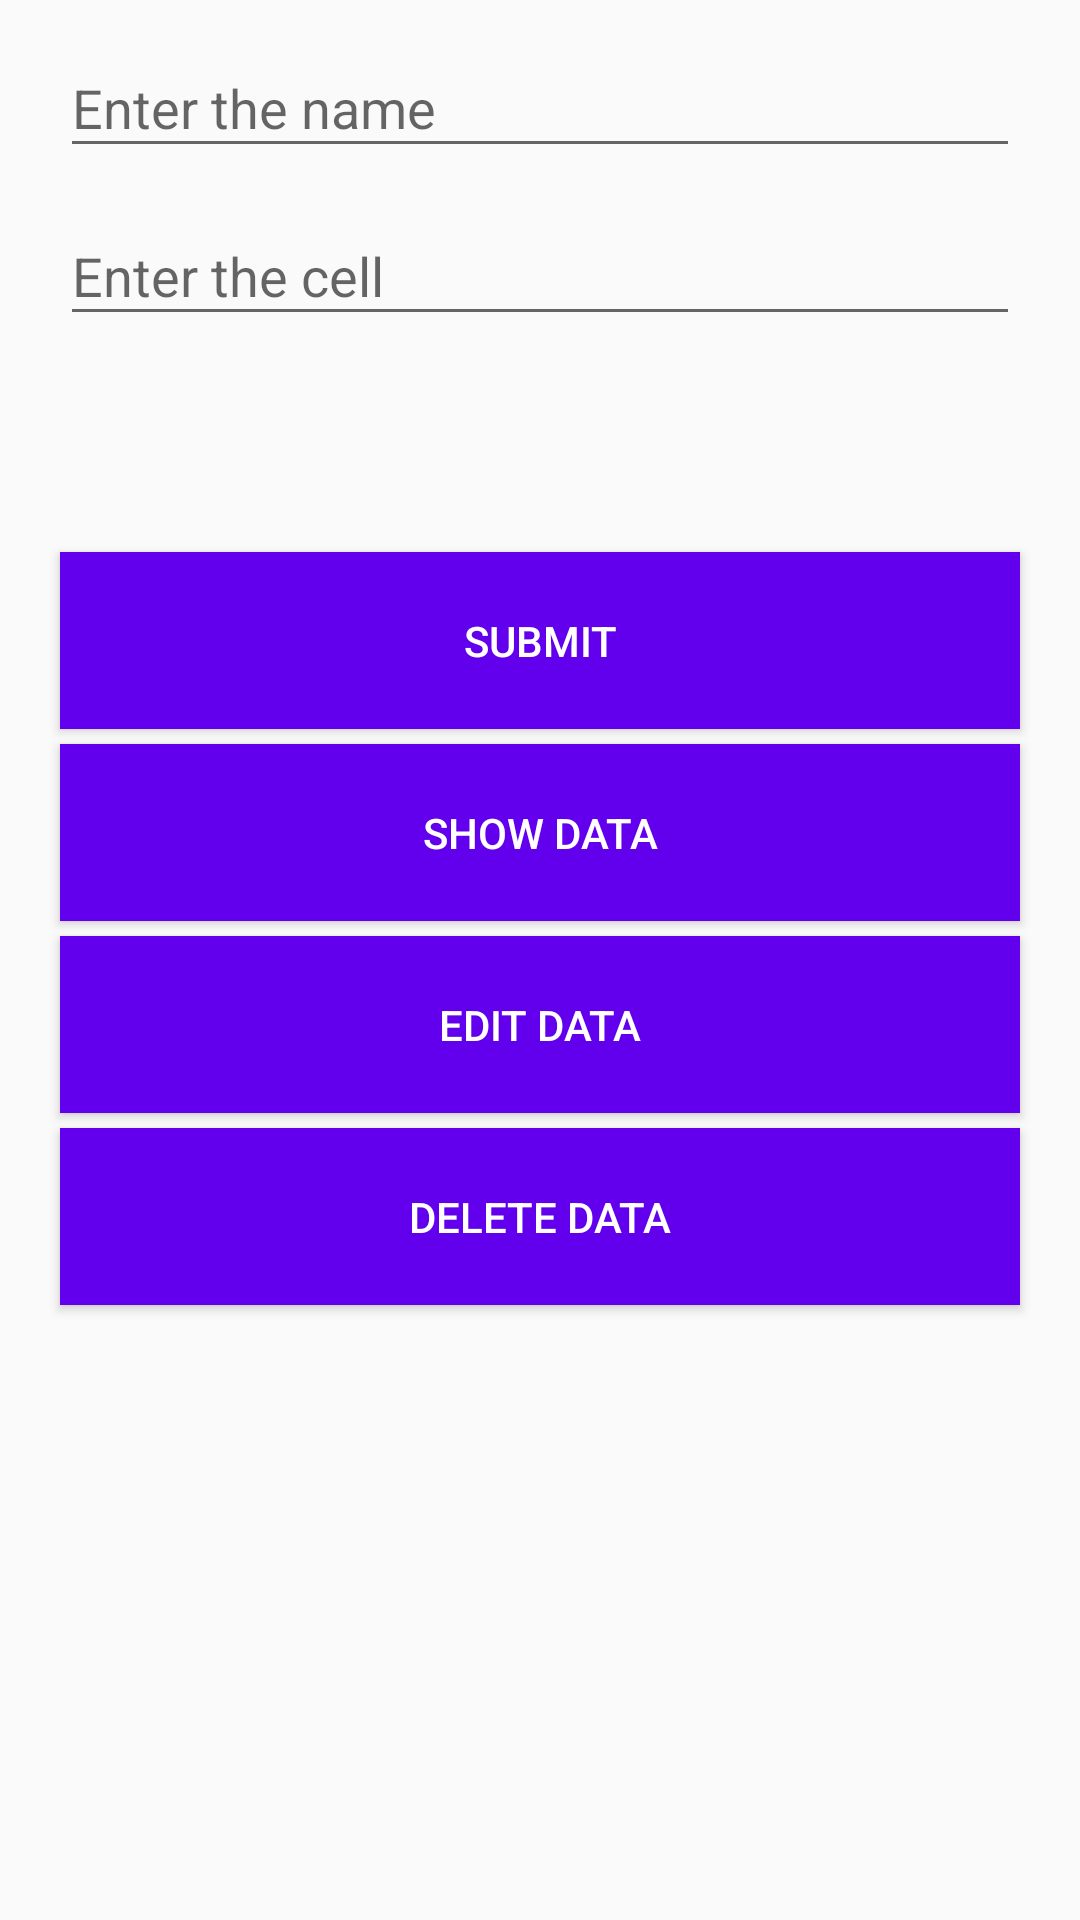

Write the Android layout XML for this screen, with the resource values it uses.
<!-- AndroidManifest.xml: application theme AppTheme -->
<!-- res/layout/activity_main.xml -->
<?xml version="1.0" encoding="utf-8"?>
<LinearLayout
    xmlns:android="http://schemas.android.com/apk/res/android"
    xmlns:app="http://schemas.android.com/apk/res-auto"
    android:orientation="vertical"
    android:layout_width="match_parent"
    android:layout_height="match_parent">

    <com.google.android.material.textfield.TextInputLayout
        android:layout_width="match_parent"
        android:layout_height="wrap_content"
        android:layout_marginLeft="20dp"
        android:layout_marginRight="20dp"
        app:hintTextAppearance="@style/FloatingHintStyle">

        <EditText
            android:id="@+id/etName"
            android:layout_width="match_parent"
            android:layout_height="wrap_content"
            android:layout_marginTop="50dp"
            android:layout_weight="1"
            android:ems="10"
            android:hint="Enter the name"
            android:inputType="textPersonName" />
    </com.google.android.material.textfield.TextInputLayout>

    <com.google.android.material.textfield.TextInputLayout
        android:layout_width="match_parent"
        android:layout_height="wrap_content"
        android:layout_marginLeft="20dp"
        android:layout_marginRight="20dp"
        app:hintTextAppearance="@style/FloatingHintStyle">

        <EditText
            android:id="@+id/etCell"
            android:layout_width="match_parent"
            android:layout_height="wrap_content"
            android:layout_marginTop="10dp"
            android:layout_weight="1"
            android:ems="10"
            android:hint="Enter the cell"
            android:inputType="number" />
    </com.google.android.material.textfield.TextInputLayout>

    <TextView
        android:id="@+id/tvCount"
        android:layout_width="match_parent"
        android:layout_height="wrap_content"
        android:layout_marginLeft="20dp"
        android:layout_marginTop="3dp"
        android:layout_marginRight="20dp" />

    <Button
        android:id="@+id/btnSubmit"
        android:layout_width="match_parent"
        android:layout_height="wrap_content"
        android:layout_marginLeft="20dp"
        android:layout_marginTop="50dp"
        android:layout_marginRight="20dp"
        android:background="@color/colorPrimary"
        android:onClick="btnSubmit"
        android:padding="20dp"
        android:text="Submit"
        android:textColor="#FFFFFF" />

    <Button
        android:id="@+id/button2"
        android:layout_width="match_parent"
        android:layout_height="wrap_content"
        android:layout_marginLeft="20dp"
        android:layout_marginTop="5dp"
        android:layout_marginRight="20dp"
        android:background="@color/colorPrimary"
        android:onClick="btnShowData"
        android:padding="20dp"
        android:text="Show Data"
        android:textColor="#FFFFFF" />

    <Button
        android:id="@+id/button3"
        android:layout_width="match_parent"
        android:layout_height="wrap_content"
        android:layout_marginLeft="20dp"
        android:layout_marginTop="5dp"
        android:layout_marginRight="20dp"
        android:background="@color/colorPrimary"
        android:onClick="btnEditData"
        android:padding="20dp"
        android:text="Edit Data"
        android:textColor="#FFFFFF" />

    <Button
        android:id="@+id/button4"
        android:layout_width="match_parent"
        android:layout_height="wrap_content"
        android:layout_marginLeft="20dp"
        android:layout_marginTop="5dp"
        android:layout_marginRight="20dp"
        android:background="@color/colorPrimary"
        android:onClick="btnDeleteData"
        android:padding="20dp"
        android:text="Delete Data"
        android:textColor="#FFFFFF" />

</LinearLayout>
<!-- resources referenced by this layout -->
<resources>
  <style name="FloatingHintStyle" parent="@android:style/TextAppearance">
          <item name="android:textColor">@color/colorPrimaryDark</item>
      </style>
  <style name="AppTheme" parent="Theme.AppCompat.Light.DarkActionBar">
          
          <item name="colorPrimary">@color/colorPrimary</item>
          <item name="colorPrimaryDark">@color/colorPrimaryDark</item>
          <item name="colorAccent">@color/colorAccent</item>
      </style>
  <!-- not gathered from this repository: default colours our renderer supplied (Android Studio template values) -->
  <color name="colorPrimary">#FF6200EE</color>
  <color name="colorPrimaryDark">#FF3700B3</color>
  <color name="colorAccent">#FF03DAC5</color>
</resources>
